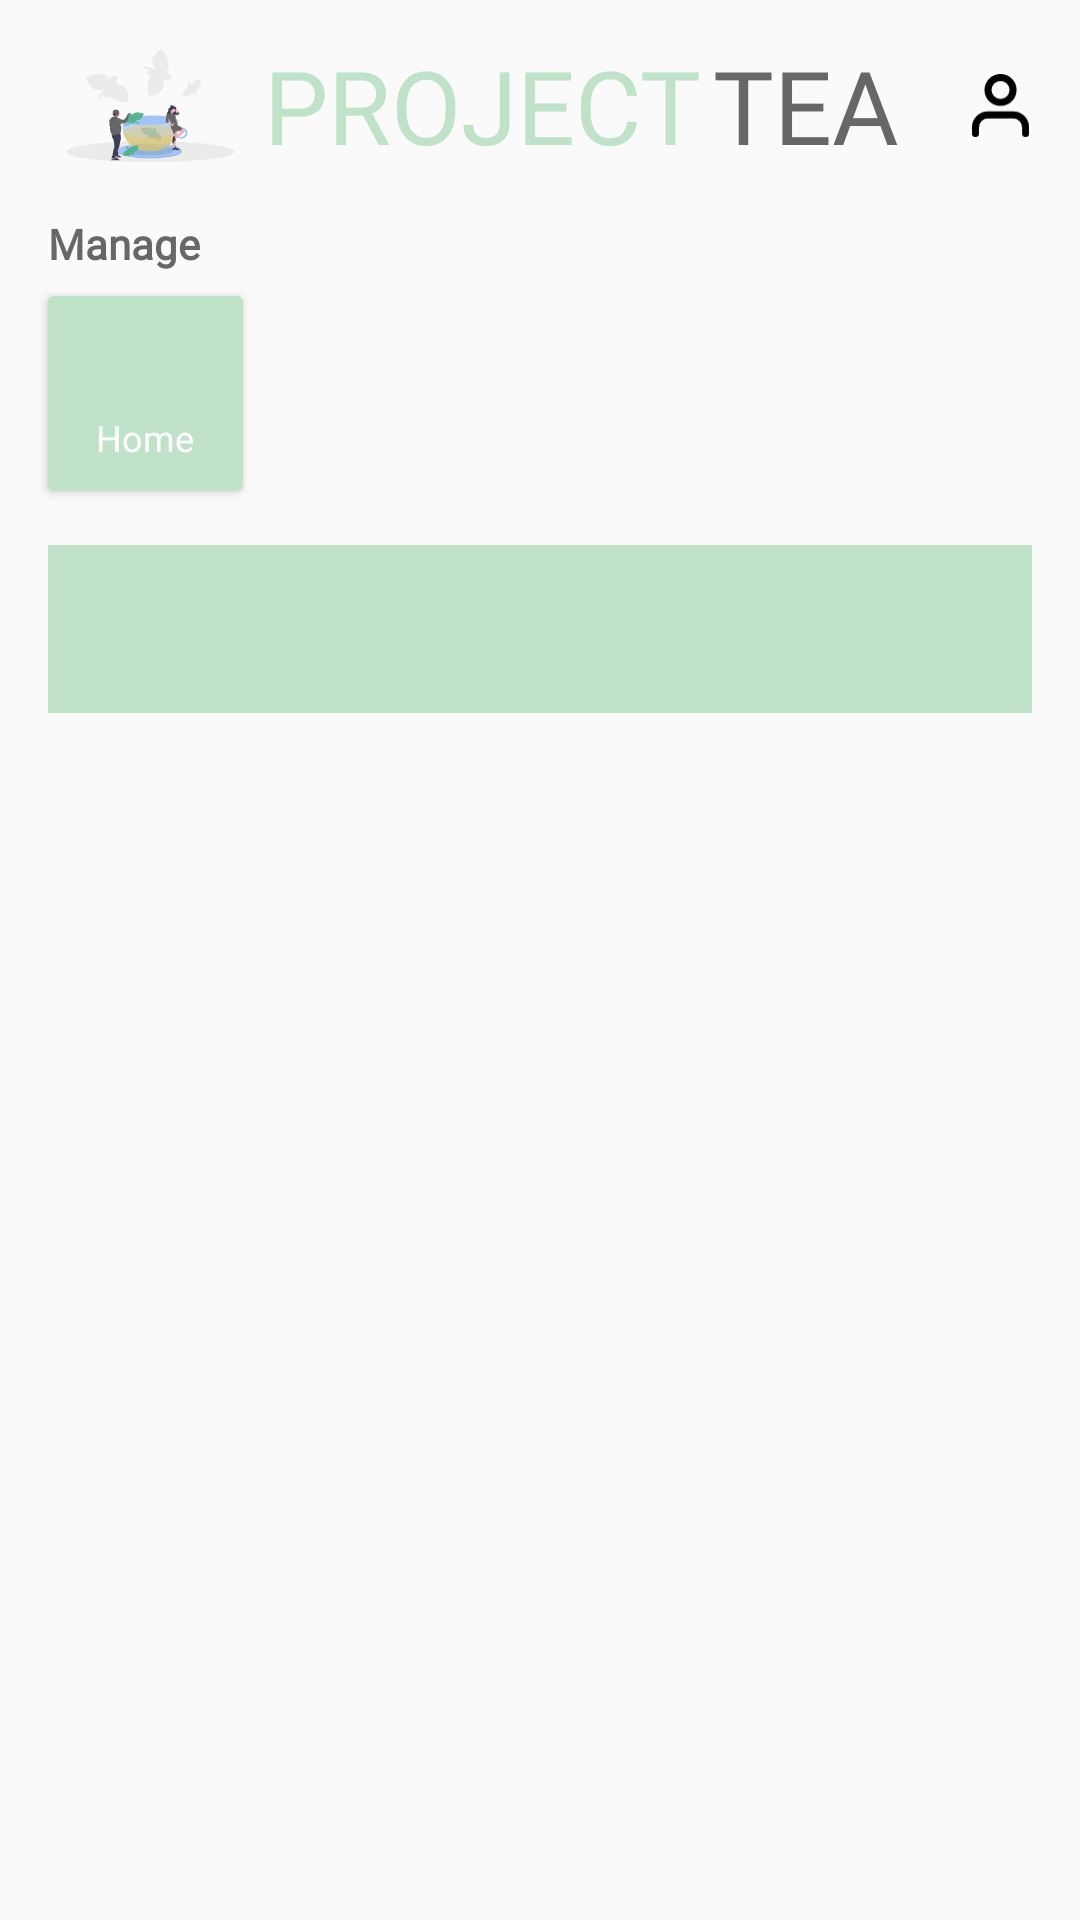

This screen was rendered from an Android layout file. Write that file and the resources it references.
<!-- AndroidManifest.xml: application theme Theme.ProjectTea -->
<!-- res/layout/activity_manage.xml -->
<?xml version="1.0" encoding="utf-8"?>
<androidx.constraintlayout.widget.ConstraintLayout xmlns:android="http://schemas.android.com/apk/res/android"
    xmlns:app="http://schemas.android.com/apk/res-auto"
    xmlns:tools="http://schemas.android.com/tools"
    android:layout_width="match_parent"
    android:layout_height="match_parent"
    tools:context=".Manage">

    <androidx.cardview.widget.CardView
        android:id="@+id/cardManageHome"
        android:layout_width="65dp"
        android:layout_height="65dp"
        android:layout_marginTop="8dp"
        app:layout_constraintStart_toStartOf="@+id/imageView11"
        app:layout_constraintTop_toBottomOf="@+id/textView20">

        <androidx.constraintlayout.widget.ConstraintLayout
            android:layout_width="match_parent"
            android:layout_height="match_parent"
            android:background="@color/primary">

            <TextView
                android:id="@+id/textView13"
                android:layout_width="wrap_content"
                android:layout_height="wrap_content"
                android:fontFamily="@font/karla_bold"
                android:text="Home"
                android:textColor="@color/white"
                android:textFontWeight="500"
                android:textSize="12sp"
                app:layout_constraintBottom_toBottomOf="parent"
                app:layout_constraintEnd_toEndOf="@+id/imageView6"
                app:layout_constraintHorizontal_bias="0.461"
                app:layout_constraintStart_toStartOf="@+id/imageView6"
                app:layout_constraintTop_toBottomOf="@+id/imageView6"
                app:layout_constraintVertical_bias="0.0" />

            <ImageView
                android:id="@+id/imageView6"
                android:layout_width="32dp"
                android:layout_height="31dp"
                android:layout_marginTop="8dp"
                app:layout_constraintEnd_toEndOf="parent"
                app:layout_constraintHorizontal_bias="0.484"
                app:layout_constraintStart_toStartOf="parent"
                app:layout_constraintTop_toTopOf="parent"
                app:srcCompat="@drawable/ic_baseline_assignment_24" />
        </androidx.constraintlayout.widget.ConstraintLayout>
    </androidx.cardview.widget.CardView>

    <ImageView
        android:id="@+id/imageView11"
        android:layout_width="68dp"
        android:layout_height="38dp"
        android:layout_marginStart="16dp"
        android:layout_marginTop="16dp"
        android:layout_marginEnd="40dp"
        app:layout_constraintEnd_toStartOf="@+id/textView21"
        app:layout_constraintStart_toStartOf="parent"
        app:layout_constraintTop_toTopOf="parent"
        app:srcCompat="@drawable/ic_app_logo_2" />

    <TextView
        android:id="@+id/textView20"
        android:layout_width="wrap_content"
        android:layout_height="wrap_content"
        android:layout_marginTop="14dp"
        android:fontFamily="@font/karla_bold"
        android:text="Manage"
        android:textColor="@color/font_color"
        android:textFontWeight="600"
        android:textSize="14sp"
        app:layout_constraintStart_toStartOf="@+id/imageView11"
        app:layout_constraintTop_toBottomOf="@+id/textView21" />

    <TextView
        android:id="@+id/textView21"
        android:layout_width="wrap_content"
        android:layout_height="wrap_content"
        android:layout_marginStart="4dp"
        android:fontFamily="@font/bebas_neue"
        android:text="PROJECT"
        android:textColor="@color/primary"
        android:textSize="34sp"
        app:layout_constraintBottom_toBottomOf="@+id/imageView11"
        app:layout_constraintStart_toEndOf="@+id/imageView11"
        app:layout_constraintTop_toTopOf="@+id/imageView11" />

    <TextView
        android:id="@+id/textView22"
        android:layout_width="wrap_content"
        android:layout_height="wrap_content"
        android:layout_marginStart="4dp"
        android:fontFamily="@font/bebas_neue"
        android:text="TEA"
        android:textColor="@color/font_color"
        android:textSize="34sp"
        app:layout_constraintBottom_toBottomOf="@+id/textView21"
        app:layout_constraintStart_toEndOf="@+id/textView21"
        app:layout_constraintTop_toTopOf="@+id/textView21" />

    <ImageView
        android:id="@+id/adminManageUser"
        android:layout_width="21dp"
        android:layout_height="21dp"
        android:layout_marginEnd="16dp"
        app:layout_constraintBottom_toBottomOf="@+id/textView22"
        app:layout_constraintEnd_toEndOf="parent"
        app:layout_constraintTop_toTopOf="@+id/textView22"
        app:srcCompat="@drawable/ic_user" />

    <androidx.constraintlayout.widget.ConstraintLayout
        android:layout_width="0dp"
        android:layout_height="0dp"
        android:layout_marginTop="18dp"
        android:orientation="vertical"
        app:layout_constraintBottom_toBottomOf="parent"
        app:layout_constraintEnd_toEndOf="@+id/adminManageUser"
        app:layout_constraintStart_toStartOf="@+id/imageView11"
        app:layout_constraintTop_toBottomOf="@+id/cardManageHome">

        <com.google.android.material.tabs.TabLayout
            android:id="@+id/manageTabLayout"
            android:layout_width="match_parent"
            android:layout_height="wrap_content"
            android:background="?attr/colorPrimary"
            android:minHeight="?attr/actionBarSize"
            app:layout_constraintEnd_toEndOf="parent"
            app:layout_constraintStart_toStartOf="parent"
            app:layout_constraintTop_toTopOf="parent"
            app:tabTextColor="@color/white" />

        <androidx.viewpager.widget.ViewPager
            android:id="@+id/managePager"
            android:layout_width="0dp"
            android:layout_height="0dp"
            app:layout_constraintBottom_toBottomOf="parent"
            app:layout_constraintEnd_toEndOf="@+id/manageTabLayout"
            app:layout_constraintHorizontal_bias="0.0"
            app:layout_constraintStart_toStartOf="@+id/manageTabLayout"
            app:layout_constraintTop_toBottomOf="@+id/manageTabLayout" />
    </androidx.constraintlayout.widget.ConstraintLayout>
</androidx.constraintlayout.widget.ConstraintLayout>
<!-- resources referenced by this layout -->
<resources>
  <color name="font_color">#686666</color>
  <color name="primary">#C0E2C9</color>
  <color name="white">#FFFFFFFF</color>
  <!-- drawable ic_app_logo_2: vector/xml drawable (drawable, 75186 chars, omitted) -->
  <!-- drawable ic_user (drawable) -->
  <vector xmlns:android="http://schemas.android.com/apk/res/android"
      android:width="16.222dp"
      android:height="18dp"
      android:viewportWidth="16.222"
      android:viewportHeight="18">
    <path
        android:pathData="M15.222,17L15.222,15.223A3.556,3.556 0,0 0,11.667 11.667L4.556,11.667A3.556,3.556 0,0 0,1 15.223v1.778"
        android:strokeLineJoin="round"
        android:strokeWidth="2"
        android:fillColor="#00000000"
        android:strokeColor="#000"
        android:strokeLineCap="round"/>
    <path
        android:pathData="M11.667,4.556A3.556,3.556 0,1 1,8.112 1,3.556 3.556,0 0,1 11.667,4.556Z"
        android:strokeLineJoin="round"
        android:strokeWidth="2"
        android:fillColor="#00000000"
        android:strokeColor="#000"
        android:strokeLineCap="round"/>
  </vector>
  <style name="Theme.ProjectTea" parent="Theme.AppCompat.Light.NoActionBar">
          
          <item name="colorPrimary">@color/primary</item>
          <item name="colorPrimaryDark">@color/primary</item>
          <item name="colorAccent">@color/secondary</item>
          
      </style>
  <color name="secondary">#FFF2DD</color>
</resources>
